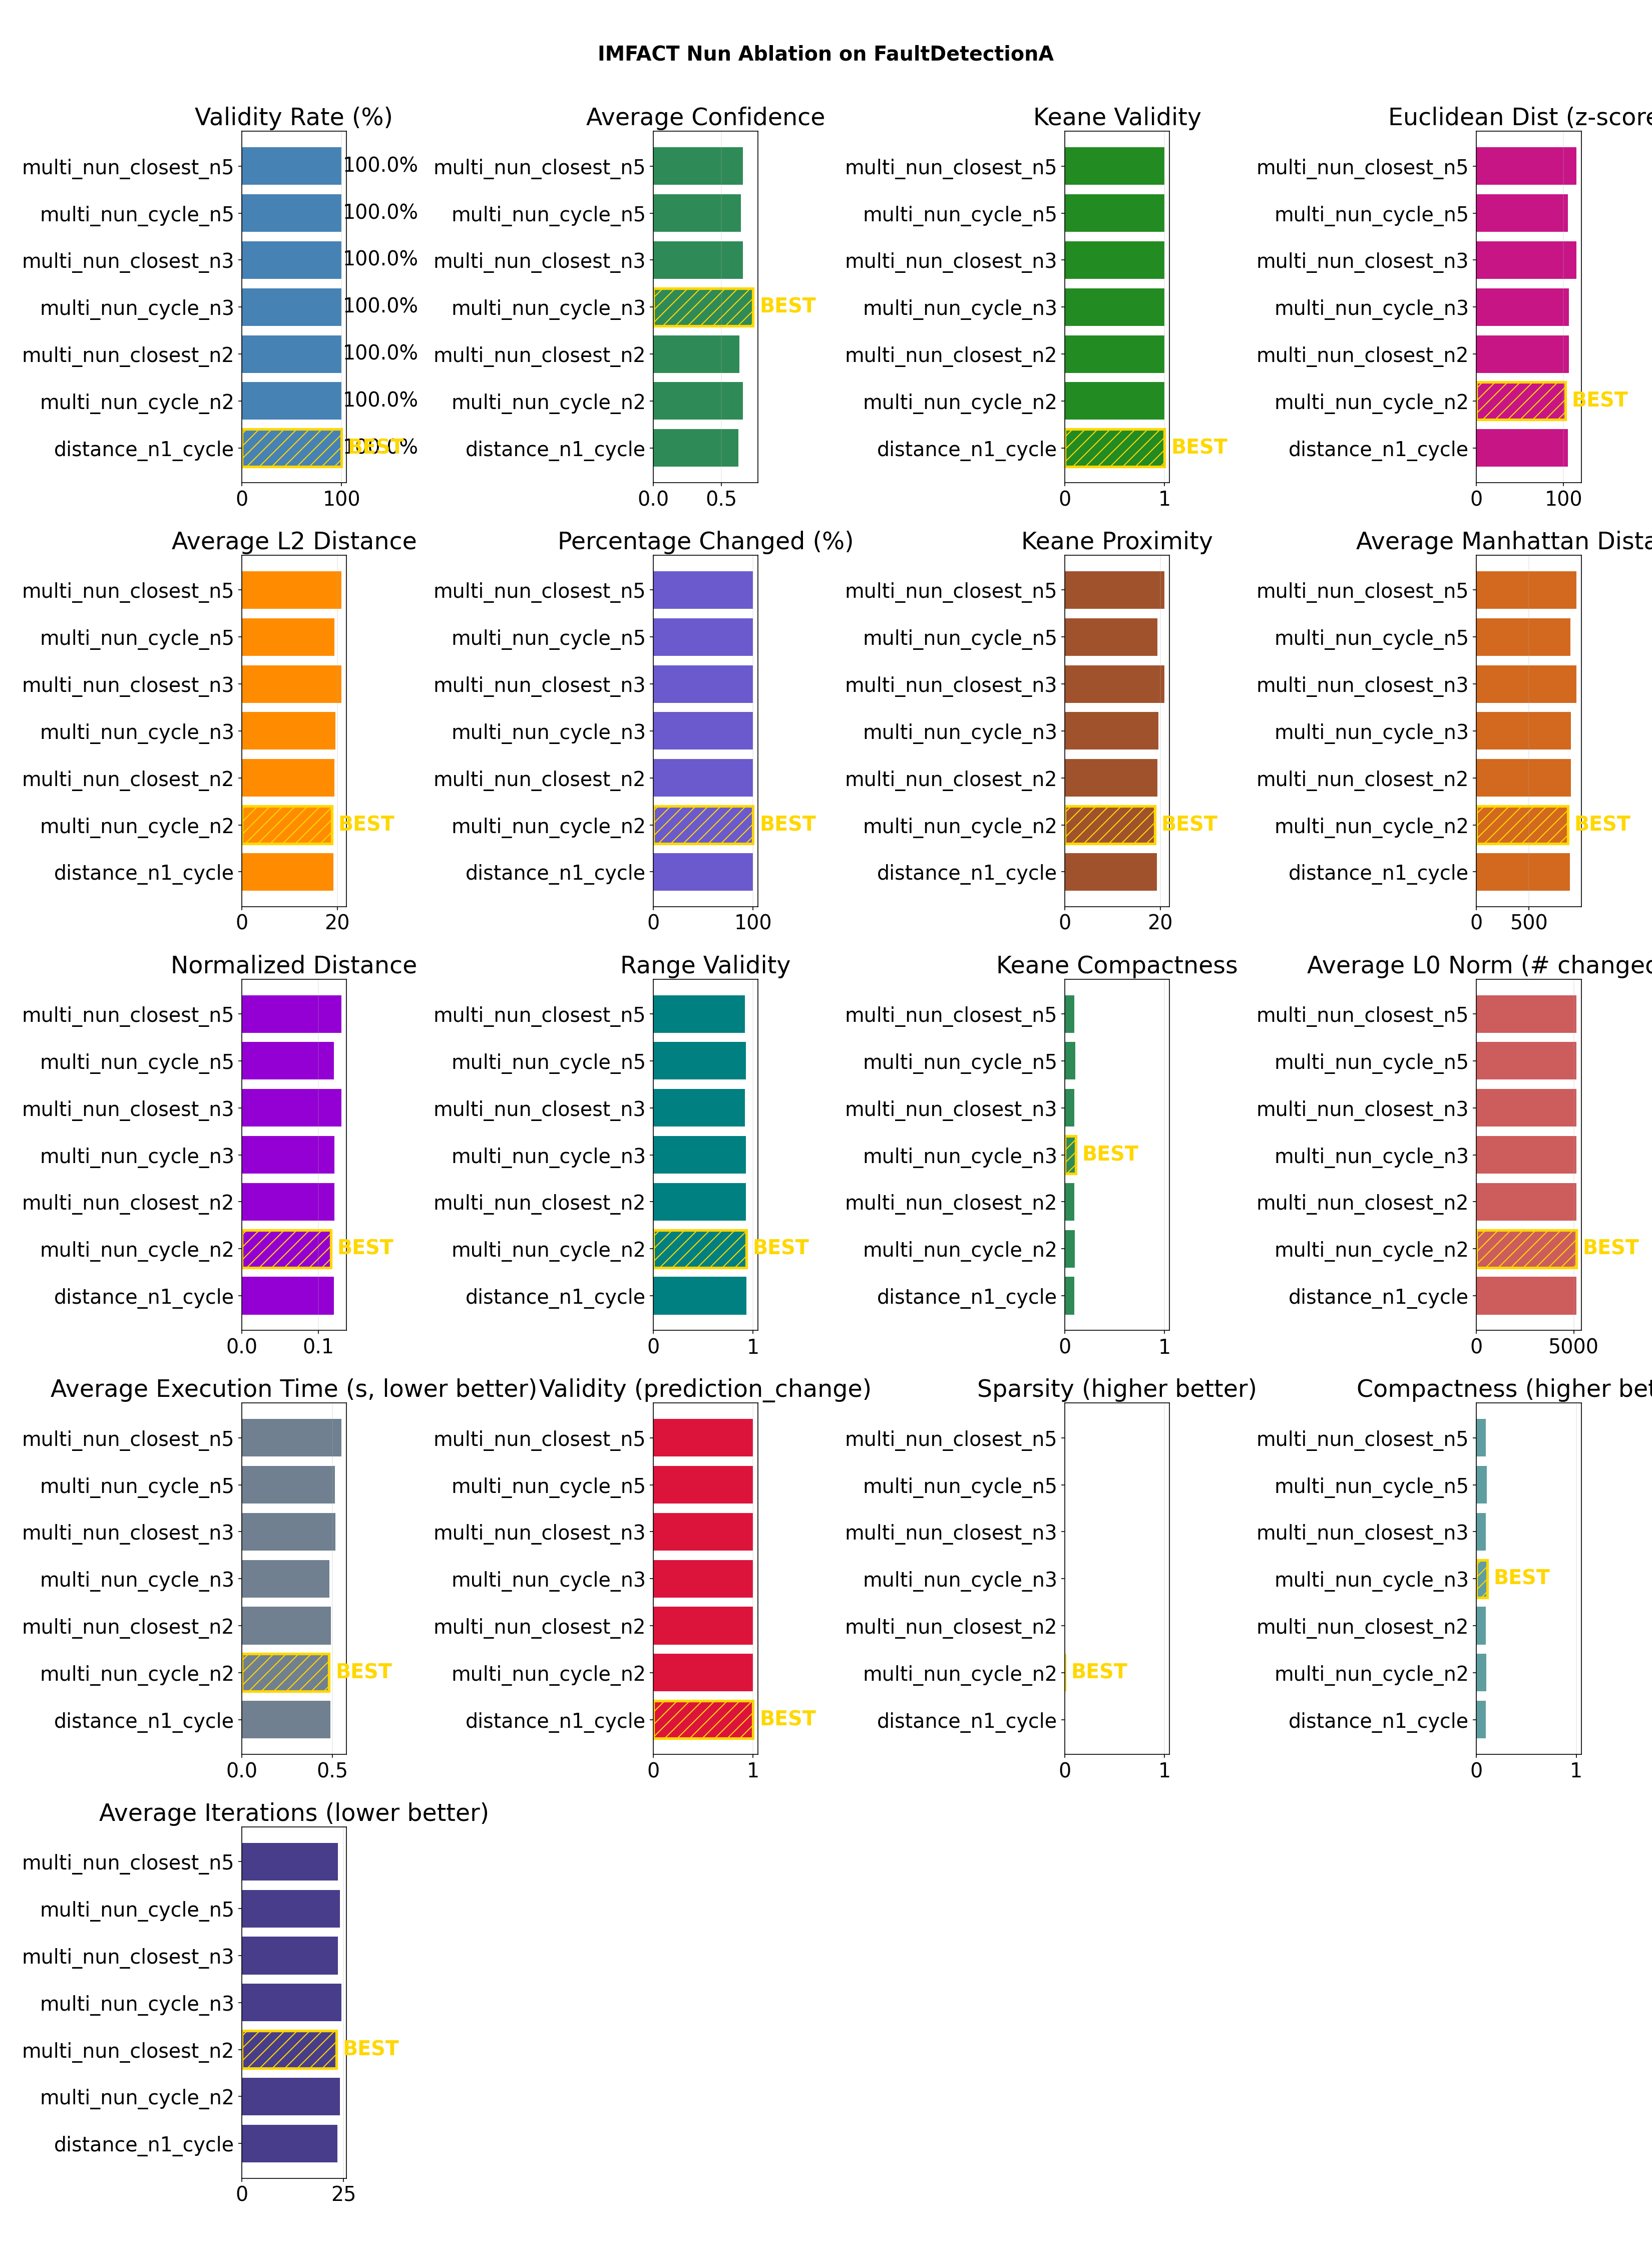

The file beside this chart, header and first rows:
method, validity_rate, validity_rate_std, avg_confidence, std_confidence, avg_l2_distance, std_l2_distance, avg_euclidean_dist_zscore, std_euclidean_dist_zscore, avg_manhattan_distance, std_manhattan_distance, avg_pct_changed, std_pct_changed, avg_normalized_distance, std_normalized_distance, avg_l0_norm, std_l0_norm, avg_compactness, std_compactness, avg_temporal_consistency, std_temporal_consistency, avg_range_validity, std_range_validity, avg_autocorr_preservation
distance_n1_cycle, 100.0, 0.0, 0.6248, 0.1238, 19.24, 7.952, 105.1, 44.4, 888.3, 381.5, 100, 0.006905, 0.1201, 0.04797, 5120, 0.3536, 0.09404, 0.1351, 1.0, 0.0, 0.931, 0.02775, 0.6741
multi_nun_cycle_n2, 100.0, 0.0, 0.6556, 0.1202, 18.83, 7.967, 101.9, 40.93, 867, 384.4, 100, 0.009041, 0.1167, 0.04529, 5120, 0.4629, 0.1006, 0.1502, 1.0, 0.0, 0.9324, 0.02546, 0.6825
multi_nun_closest_n2, 100.0, 0.0, 0.6304, 0.1273, 19.44, 8.135, 105.8, 44.21, 895.1, 389.1, 100, 0.006905, 0.1212, 0.04847, 5120, 0.3536, 0.09399, 0.1351, 1.0, 0.0, 0.9289, 0.0291, 0.6815
multi_nun_cycle_n3, 100.0, 0.0, 0.7307, 0.1262, 19.6, 8.393, 106.1, 44.17, 893.2, 398.3, 100.0, 0.0, 0.1213, 0.04783, 5120, 0.0, 0.1128, 0.185, 1.0, 0.0, 0.9282, 0.02755, 0.6625
multi_nun_closest_n3, 100.0, 0.0, 0.6561, 0.1062, 20.91, 8.961, 114.4, 51.97, 945.5, 414.8, 100, 0.006905, 0.1304, 0.05449, 5120, 0.3536, 0.09514, 0.1345, 1.0, 0.0, 0.9201, 0.03518, 0.6898
multi_nun_cycle_n5, 100.0, 0.0, 0.6411, 0.1317, 19.37, 8.237, 104.9, 43.29, 889.4, 400, 100.0, 0.0, 0.1201, 0.04737, 5120, 0.0, 0.1076, 0.1634, 1.0, 0.0, 0.9288, 0.02769, 0.6139
multi_nun_closest_n5, 100.0, 0.0, 0.6561, 0.1062, 20.91, 8.961, 114.4, 51.97, 945.5, 414.8, 100, 0.006905, 0.1304, 0.05449, 5120, 0.3536, 0.09514, 0.1345, 1.0, 0.0, 0.9201, 0.03518, 0.6898
